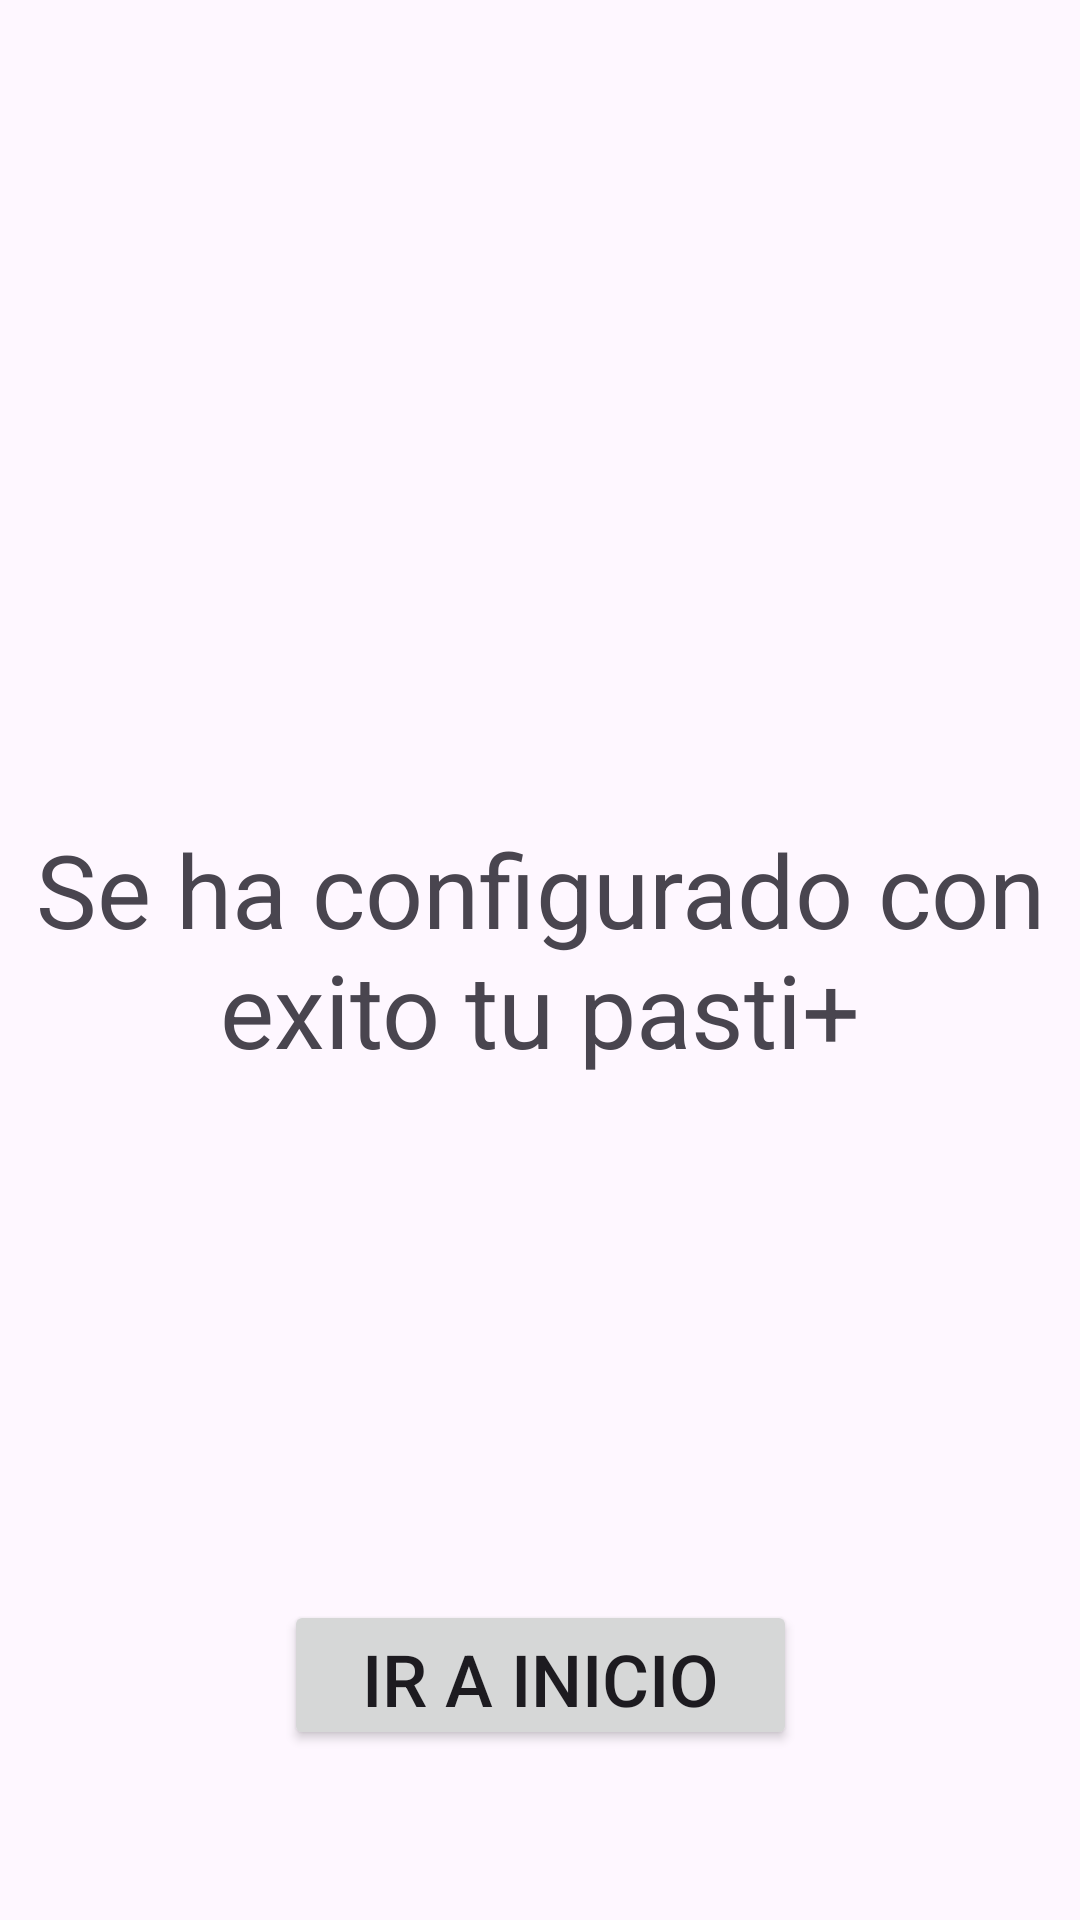

Android layout source for this screen:
<!-- AndroidManifest.xml: application theme Theme.PastiApp -->
<!-- res/layout/activity_finalizacion_registro.xml -->
<?xml version="1.0" encoding="utf-8"?>
<androidx.constraintlayout.widget.ConstraintLayout xmlns:android="http://schemas.android.com/apk/res/android"
    xmlns:app="http://schemas.android.com/apk/res-auto"
    xmlns:tools="http://schemas.android.com/tools"
    android:id="@+id/main"
    android:layout_width="match_parent"
    android:layout_height="match_parent"
    tools:context=".Finalizacion_Registro">

    <TextView
        android:id="@+id/textView31"
        android:layout_width="360dp"
        android:layout_height="93dp"
        android:text="Se ha configurado con exito tu pasti+"
        android:textAlignment="center"
        android:textSize="34sp"
        app:layout_constraintBottom_toBottomOf="parent"
        app:layout_constraintEnd_toEndOf="parent"
        app:layout_constraintStart_toStartOf="parent"
        app:layout_constraintTop_toTopOf="parent" />

    <Button
        android:id="@+id/button34"
        android:layout_width="171dp"
        android:layout_height="50dp"
        android:text="Ir a inicio"
        android:textSize="24sp"
        app:layout_constraintBottom_toBottomOf="parent"
        app:layout_constraintEnd_toEndOf="parent"
        app:layout_constraintStart_toStartOf="parent"
        app:layout_constraintTop_toTopOf="parent"
        app:layout_constraintVertical_bias="0.904"  />
</androidx.constraintlayout.widget.ConstraintLayout>
<!-- resources referenced by this layout -->
<resources>
  <style name="Theme.PastiApp" parent="Base.Theme.PastiApp" />
  <style name="Base.Theme.PastiApp" parent="Theme.Material3.DayNight.NoActionBar">
          
          
      </style>
</resources>
